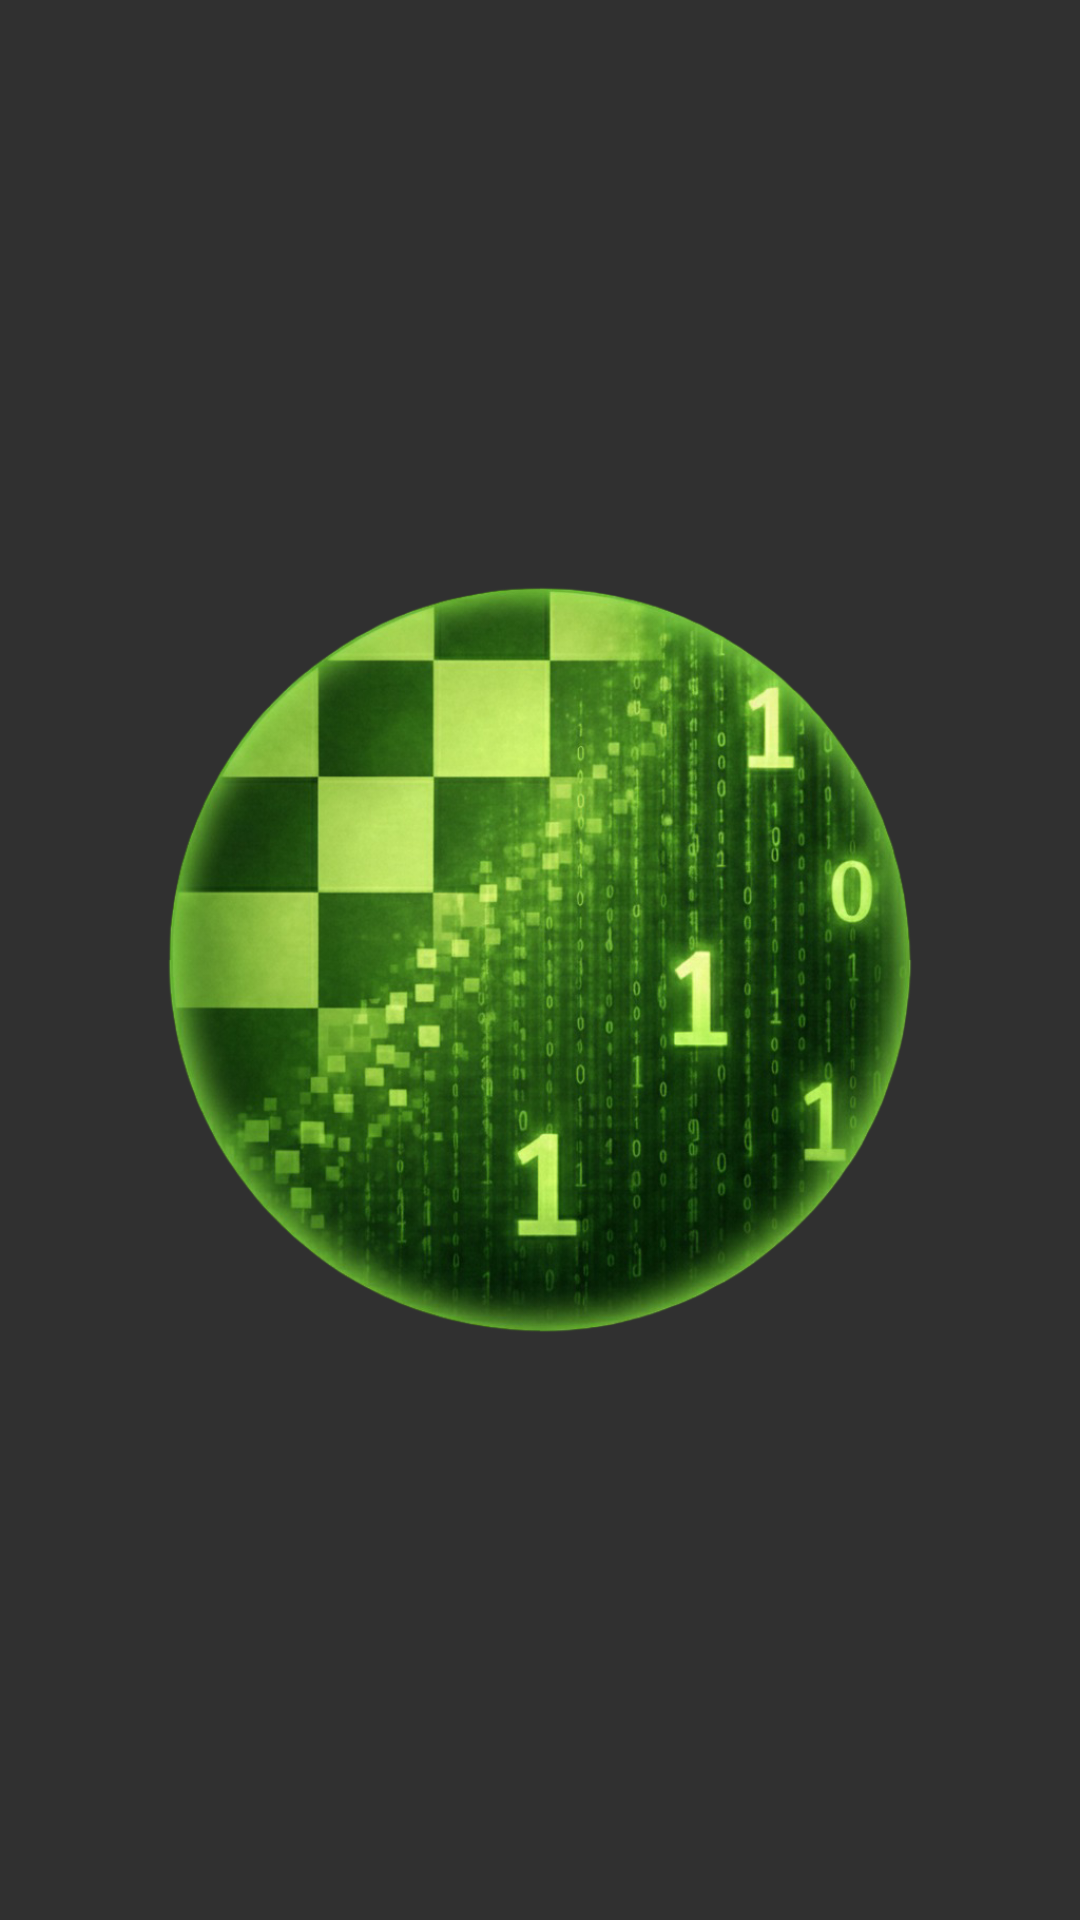

Here is an Android app screen rendered from its layout file. Give the layout XML and the strings, colors and styles it references.
<!-- AndroidManifest.xml: application theme Theme.AppCompat.NoActionBar -->
<!-- res/layout/layout_bubble.xml -->
<?xml version="1.0" encoding="utf-8"?>
<FrameLayout xmlns:android="http://schemas.android.com/apk/res/android"
    android:layout_width="60dp"
    android:layout_height="60dp">
    <ImageView
        android:id="@+id/bubble_img"
        android:layout_width="match_parent"
        android:layout_height="match_parent"
        android:src="@drawable/bubble_icon"
        android:contentDescription="Overlay Button" />
</FrameLayout>
<!-- resources referenced by this layout -->
<resources>
  <!-- drawable bubble_icon: png bitmap (drawable, 653116 bytes) -->
</resources>
